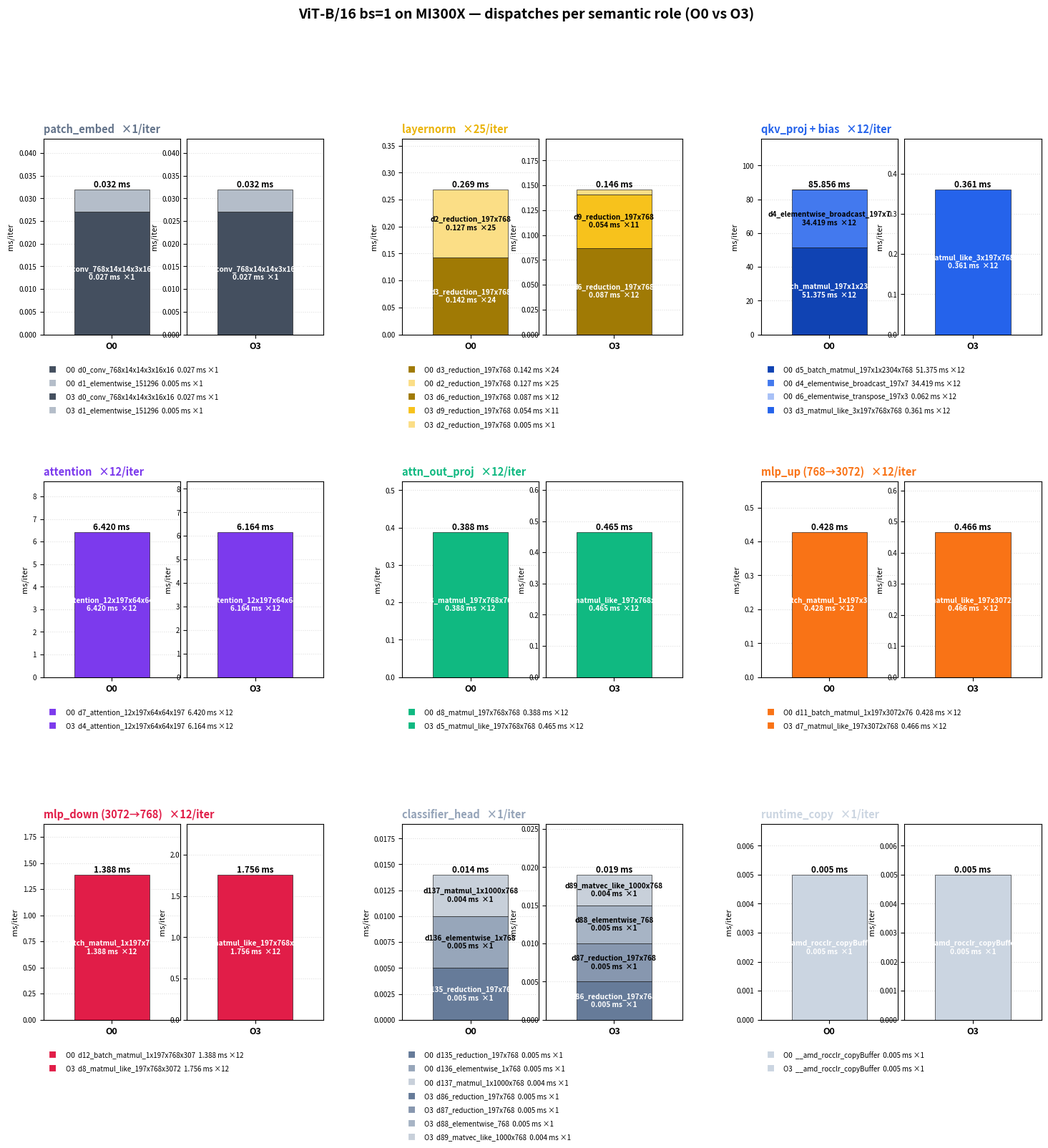

This chart was generated by the following Python code: (Note: this script raises an exception after producing the figure.)
"""Per-role breakdown showing individual dispatches that compose each role.

One subplot per semantic role. Each subplot has two side-by-side mini-bars
(O0 and O3) rendered on *independent y-axes*, so a role where O0 is 85 ms
and O3 is 0.36 ms still shows both compositions clearly.

Segment labels: dispatch_name / ms per iter × calls per iter.
Subplot title: role name and × roles per inference.
"""
import colorsys
import matplotlib.pyplot as plt
import numpy as np
import os
from matplotlib.colors import to_rgb

# (dispatch_name, ms_per_iter, calls_per_iter)
data = {
    "patch_embed": {
        "O0": [
            ("dispatch_0_conv_768x14x14x3x16x16", 0.027, 1),
            ("dispatch_1_elementwise_151296",     0.005, 1),
        ],
        "O3": [
            ("dispatch_0_conv_768x14x14x3x16x16", 0.027, 1),
            ("dispatch_1_elementwise_151296",     0.005, 1),
        ],
    },
    "layernorm": {
        "O0": [
            ("dispatch_2_reduction_197x768", 0.127, 25),
            ("dispatch_3_reduction_197x768", 0.142, 24),
        ],
        "O3": [
            ("dispatch_2_reduction_197x768", 0.005,  1),
            ("dispatch_6_reduction_197x768", 0.087, 12),
            ("dispatch_9_reduction_197x768", 0.054, 11),
        ],
    },
    "qkv_proj + bias": {
        "O0": [
            ("dispatch_5_batch_matmul_197x1x2304x768",        51.375, 12),
            ("dispatch_4_elementwise_broadcast_197x768x2304", 34.419, 12),
            ("dispatch_6_elementwise_transpose_197x3x768",     0.062, 12),
        ],
        "O3": [
            ("dispatch_3_matmul_like_3x197x768x768", 0.361, 12),
        ],
    },
    "attention": {
        "O0": [("dispatch_7_attention_12x197x64x64x197", 6.420, 12)],
        "O3": [("dispatch_4_attention_12x197x64x64x197", 6.164, 12)],
    },
    "attn_out_proj": {
        "O0": [("dispatch_8_matmul_197x768x768",       0.388, 12)],
        "O3": [("dispatch_5_matmul_like_197x768x768",  0.465, 12)],
    },
    "mlp_up (768→3072)": {
        "O0": [("dispatch_11_batch_matmul_1x197x3072x768", 0.428, 12)],
        "O3": [("dispatch_7_matmul_like_197x3072x768",     0.466, 12)],
    },
    "mlp_down (3072→768)": {
        "O0": [("dispatch_12_batch_matmul_1x197x768x3072", 1.388, 12)],
        "O3": [("dispatch_8_matmul_like_197x768x3072",     1.756, 12)],
    },
    "classifier_head": {
        "O0": [
            ("dispatch_135_reduction_197x768", 0.005, 1),
            ("dispatch_136_elementwise_1x768", 0.005, 1),
            ("dispatch_137_matmul_1x1000x768", 0.004, 1),
        ],
        "O3": [
            ("dispatch_86_reduction_197x768",    0.005, 1),
            ("dispatch_87_reduction_197x768",    0.005, 1),
            ("dispatch_88_elementwise_768",      0.005, 1),
            ("dispatch_89_matvec_like_1000x768", 0.004, 1),
        ],
    },
    "runtime_copy": {
        "O0": [("__amd_rocclr_copyBuffer", 0.005, 1)],
        "O3": [("__amd_rocclr_copyBuffer", 0.005, 1)],
    },
}

role_base_color = {
    "patch_embed":         "#64748b",
    "layernorm":           "#eab308",
    "qkv_proj + bias":     "#2563eb",
    "attention":           "#7c3aed",
    "attn_out_proj":       "#10b981",
    "mlp_up (768→3072)":   "#f97316",
    "mlp_down (3072→768)": "#e11d48",
    "classifier_head":     "#94a3b8",
    "runtime_copy":        "#cbd5e1",
}

role_iters = {
    "patch_embed":         1,
    "layernorm":           25,
    "qkv_proj + bias":     12,
    "attention":           12,
    "attn_out_proj":       12,
    "mlp_up (768→3072)":   12,
    "mlp_down (3072→768)": 12,
    "classifier_head":     1,
    "runtime_copy":        1,
}

def shades(base_hex, n):
    r, g, b = to_rgb(base_hex)
    h, l, s = colorsys.rgb_to_hls(r, g, b)
    if n == 1:
        return [base_hex]
    lights = np.linspace(max(0.25, l - 0.15), min(0.82, l + 0.28), n)
    return [colorsys.hls_to_rgb(h, li, s) for li in lights]


def short_name(name):
    """Trim dispatch_N_role_shape to something compact."""
    n = name.replace("_f32", "")
    n = n.replace("main$async_", "")
    parts = n.split("_")
    if not parts[0].startswith("dispatch"):
        return n[:28]
    idx = parts[1] if len(parts) > 1 else "?"
    # Keep 1-2 descriptive tokens
    kind = "_".join(parts[2:4]) if len(parts) > 3 else "_".join(parts[2:])
    shape = parts[-1] if len(parts) > 4 else ""
    s = f"d{idx}_{kind}"
    if shape and shape not in kind:
        s += f"_{shape}"
    return s[:30]


def draw_stack(ax, entries, role_color, x, width=0.55):
    """Draw a single stacked bar and return (total_ms, label_items)."""
    entries = sorted(entries, key=lambda t: -t[1])
    palette = shades(role_color, max(len(entries), 1))
    total = sum(ms for _, ms, _ in entries)
    bot = 0.0
    label_items = []  # for side annotations
    for i, (name, ms, calls) in enumerate(entries):
        ax.bar(x, ms, width, bottom=bot, color=palette[i],
               edgecolor="black", linewidth=0.4)
        frac = ms / total if total > 0 else 0
        sn = short_name(name)
        if frac >= 0.20:
            # Inline label
            ax.text(x, bot + ms / 2, f"{sn}\n{ms:.3f} ms  ×{calls}",
                    ha="center", va="center", fontsize=7.2,
                    color="white" if i == 0 else "black",
                    fontweight="bold")
        label_items.append((sn, ms, calls, palette[i], bot + ms / 2))
        bot += ms
    return total, label_items


def draw_subplot(fig, gs_cell, role):
    """Draw one role panel with two independent-axis mini-bars."""
    d = data[role]
    base = role_base_color[role]
    inner = gs_cell.subgridspec(1, 2, wspace=0.05, width_ratios=[1, 1])
    ax0 = fig.add_subplot(inner[0, 0])
    ax1 = fig.add_subplot(inner[0, 1])

    t0, _ = draw_stack(ax0, d["O0"], base, x=0)
    t1, _ = draw_stack(ax1, d["O3"], base, x=0)

    for ax, total, lab in [(ax0, t0, "O0"), (ax1, t1, "O3")]:
        ymax = total * 1.35 if total > 0 else 0.01
        ax.set_ylim(0, ymax)
        ax.set_xticks([0])
        ax.set_xticklabels([lab], fontsize=9, fontweight="bold")
        ax.set_xlim(-0.5, 0.5)
        ax.grid(axis="y", linestyle=":", alpha=0.4)
        ax.set_axisbelow(True)
        ax.text(0, total, f"{total:.3f} ms", ha="center", va="bottom",
                fontsize=8.5, fontweight="bold")

    # Only the left axis shows the ylabel
    ax0.set_ylabel("ms/iter", fontsize=8)
    ax1.set_ylabel("ms/iter", fontsize=8)
    ax0.tick_params(axis="y", labelsize=7)
    ax1.tick_params(axis="y", labelsize=7)

    # Title spanning the subplot pair — attach it to ax0 but centred between
    ax0.set_title(f"{role}   ×{role_iters[role]}/iter",
                  fontsize=10.5, fontweight="bold", color=base,
                  loc="left", pad=6)

    # Side legend for all dispatches (both O0 and O3) below the subplot
    all_entries = [("O0", e) for e in sorted(d["O0"], key=lambda t: -t[1])] + \
                  [("O3", e) for e in sorted(d["O3"], key=lambda t: -t[1])]
    palette_o0 = shades(base, max(len(d["O0"]), 1))
    palette_o3 = shades(base, max(len(d["O3"]), 1))
    lines = []
    for i, entry in enumerate(sorted(d["O0"], key=lambda t: -t[1])):
        name, ms, calls = entry
        lines.append((palette_o0[i], f"O0  {short_name(name)}  {ms:.3f} ms ×{calls}"))
    for i, entry in enumerate(sorted(d["O3"], key=lambda t: -t[1])):
        name, ms, calls = entry
        lines.append((palette_o3[i], f"O3  {short_name(name)}  {ms:.3f} ms ×{calls}"))

    # Text legend under the twin bars
    legend_ax = fig.add_subplot(inner[0, :])
    legend_ax.set_xticks([]); legend_ax.set_yticks([])
    legend_ax.set_frame_on(False)
    legend_ax.set_xlim(0, 1); legend_ax.set_ylim(0, 1)
    legend_ax.patch.set_alpha(0)
    # Push this behind the bars by setting zorder low
    legend_ax.set_zorder(-1)

    # Draw text beneath the bars
    y = -0.18
    for color, txt in lines:
        legend_ax.text(0.02, y, "■", color=color, fontsize=8, va="center")
        legend_ax.text(0.08, y, txt, fontsize=7, va="center")
        y -= 0.07


# --- Layout ---
roles = list(data.keys())
ncols = 3
nrows = (len(roles) + ncols - 1) // ncols

fig = plt.figure(figsize=(18, 16))
outer = fig.add_gridspec(nrows, ncols, hspace=0.75, wspace=0.28)

for i, role in enumerate(roles):
    r, c = divmod(i, ncols)
    draw_subplot(fig, outer[r, c], role)

fig.suptitle(
    "ViT-B/16 bs=1 on MI300X — dispatches per semantic role (O0 vs O3)",
    fontsize=14, fontweight="bold", y=0.995,
)

out_path = os.path.join(os.path.dirname(os.path.abspath(__file__)),
                        "roles_detail.png")
plt.savefig(out_path, dpi=150, bbox_inches="tight")
print(f"Saved plot to {out_path}")
